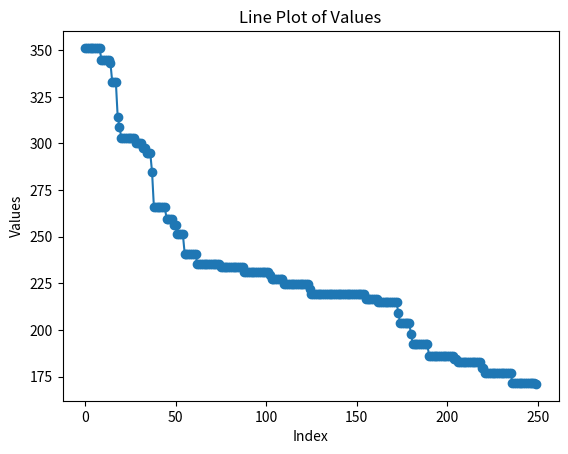

This chart was generated by the following Python code:
import matplotlib.pyplot as plt

values_1 = [351.254, 351.254, 351.254, 351.254, 351.254, 351.254, 351.254, 351.254, 351.254, 344.971, 344.971, 344.971, 344.971, 344.971, 343.282, 332.968, 332.968, 332.968, 314.437, 308.805, 303.172, 303.172, 303.172, 303.172, 303.172, 303.172, 303.172, 303.172, 300.402, 300.402, 300.402, 300.402, 297.631, 297.631, 294.86, 294.86, 294.86, 284.547, 266.015, 266.015, 266.015, 266.015, 266.015, 266.015, 266.015, 259.732, 259.732, 259.732, 259.732, 256.502, 256.502, 251.3, 251.3, 251.3, 251.3, 240.986, 240.986, 240.986, 240.986, 240.986, 240.986, 240.986, 235.354, 235.354, 235.354, 235.354, 235.354, 235.354, 235.354, 235.354, 235.354, 235.354, 235.354, 235.354, 235.354, 233.665, 233.665, 233.665, 233.665, 233.665, 233.665, 233.665, 233.665, 233.665, 233.665, 233.665, 233.665, 233.665, 230.894, 230.894, 230.894, 230.894, 230.894, 230.894, 230.894, 230.894, 230.894, 230.894, 230.894, 230.894, 230.894, 230.894, 229.205, 227.515, 227.515, 227.515, 227.515, 227.515, 227.515, 227.515, 224.745, 224.745, 224.745, 224.745, 224.745, 224.745, 224.745, 224.745, 224.745, 224.745, 224.745, 224.745, 224.745, 224.745, 221.974, 219.203, 219.203, 219.203, 219.203, 219.203, 219.203, 221.974, 221.974, 221.974, 221.974, 221.974, 221.974, 221.974, 221.974, 221.974, 221.974, 226.813, 226.813, 226.813, 226.813, 226.813, 226.813, 226.813, 226.813, 226.813, 226.813, 226.813, 226.813, 226.813, 226.813, 226.813, 226.813, 224.042, 224.042, 224.042, 224.042, 224.042, 224.042, 224.042, 224.042, 222.353, 222.353, 220.663, 218.974, 218.974, 218.974, 218.974, 216.203, 216.203, 216.203, 216.203, 216.203, 216.203, 216.203, 213.433, 213.433, 210.662, 207.891, 207.891, 207.891, 207.891, 207.891, 206.233, 206.233, 206.233, 206.233, 205.855, 205.855, 199.571, 193.288, 193.288, 193.288, 193.288, 193.288, 193.288, 193.288, 193.288, 193.288, 193.288, 187.656, 182.023, 182.023, 182.023, 182.023, 182.023, 182.023, 182.023, 182.023, 182.023, 176.391, 170.759, 170.759, 170.759, 170.759, 170.759, 170.759, 170.759, 170.759, 164.475, 164.475, 164.475, 164.475, 164.475, 164.475, 164.475, 164.475, 164.475, 164.475, 164.016, 164.016, 164.016, 164.016, 164.016, 164.016, 164.016, 164.016, 164.016, 164.016, 166.787, 168.476, 168.476, 168.476, 168.476, 168.476, 168.476]
values_2 = [351.254, 351.254, 351.254, 351.254, 351.254, 351.254, 351.254, 351.254, 351.254, 344.971, 344.971, 344.971, 344.971, 344.971, 343.282, 332.968, 332.968, 332.968, 314.437, 308.805, 314.437, 314.437, 314.437, 314.437, 314.437, 314.437, 314.437, 314.437, 311.666, 311.666, 311.666, 311.666, 308.895, 308.895, 306.125, 306.125, 306.125, 295.812, 277.28, 281.251, 281.251, 281.251, 281.251, 281.251, 281.251, 281.251, 274.968, 274.968, 274.968, 274.968, 271.738, 271.738, 266.535, 266.535, 266.535, 266.535, 256.222, 256.222, 256.222, 256.222, 256.222, 256.222, 256.222, 256.222, 250.589, 250.589, 250.589, 250.589, 250.589, 250.589, 250.589, 250.589, 250.589, 250.589, 250.589, 250.589, 250.589, 250.589, 248.9, 248.9, 248.9, 248.9, 248.9, 248.9, 248.9, 248.9, 248.9, 248.9, 254.532, 264.846, 283.377, 285.039, 285.039, 285.039, 285.039, 282.268, 282.268, 282.268, 282.268, 282.268, 282.268, 282.268, 282.268, 282.268, 282.268, 282.268, 282.268, 282.268, 282.268, 280.579, 280.579, 280.579, 280.579, 280.579, 278.889, 278.889, 278.889, 278.889, 276.119, 276.119, 276.119, 276.119, 276.119, 276.119, 276.119, 276.119, 276.119, 276.119, 276.119, 276.119, 276.119, 276.119, 273.348, 273.348, 273.348, 273.348, 273.348, 270.577, 270.577, 270.577, 273.348, 279.631, 282.402, 288.034, 289.723, 291.413, 293.102, 299.385, 302.156, 308.439, 314.072, 320.355, 325.987, 336.301, 354.832, 360.464, 360.464, 360.464, 360.464, 360.464, 360.464, 360.464, 360.464, 360.464, 360.464, 360.464, 360.464, 363.698, 369.981, 369.982, 369.982, 369.981, 369.982, 372.752, 374.442, 374.442, 374.442, 374.442, 374.442, 374.442, 374.442, 374.442, 374.442, 374.442, 374.442, 374.442, 374.442, 377.212, 378.902, 378.902, 378.902, 378.902, 378.902, 378.902, 378.902, 378.902, 373.269, 367.637, 367.637, 367.637, 367.637, 367.637, 367.637, 367.637, 367.637, 367.637, 367.637, 367.637, 367.637, 363.752, 357.469, 357.469, 357.469, 357.469, 357.469, 357.469, 357.469, 357.469, 351.836, 346.204, 340.572, 334.939, 334.939, 334.939, 334.939, 334.939, 334.939, 334.939, 334.939, 334.939, 328.656, 328.656, 328.656, 328.656, 328.656, 328.656, 328.656, 328.656, 323.024, 317.392, 311.759, 306.127, 306.127, 306.127, 306.127, 306.127, 306.127, 306.127, 306.127, 304.438]
values_3 = [351.254, 351.254, 351.254, 351.254, 351.254, 351.254, 351.254, 351.254, 351.254, 344.971, 344.971, 344.971, 344.971, 344.971, 343.282, 332.968, 332.968, 332.968, 314.437, 308.805, 303.172, 303.172, 303.172, 303.172, 303.172, 303.172, 303.172, 303.172, 300.402, 300.402, 300.402, 300.402, 297.631, 297.631, 294.86, 294.86, 294.86, 284.547, 266.015, 266.015, 266.015, 266.015, 266.015, 266.015, 266.015, 259.732, 259.732, 259.732, 259.732, 256.502, 256.502, 251.3, 251.3, 251.3, 251.3, 240.986, 240.986, 240.986, 240.986, 240.986, 240.986, 240.986, 235.354, 235.354, 235.354, 235.354, 235.354, 235.354, 235.354, 235.354, 235.354, 235.354, 235.354, 235.354, 235.354, 233.665, 233.665, 233.665, 233.665, 233.665, 233.665, 233.665, 233.665, 233.665, 233.665, 233.665, 233.665, 233.665, 230.894, 230.894, 230.894, 230.894, 230.894, 230.894, 230.894, 230.894, 230.894, 230.894, 230.894, 230.894, 230.894, 230.894, 229.205, 227.515, 227.515, 227.515, 227.515, 227.515, 227.515, 227.515, 224.745, 224.745, 224.745, 224.745, 224.745, 224.745, 224.745, 224.745, 224.745, 224.745, 224.745, 224.745, 224.745, 224.745, 221.974, 219.203, 219.203, 219.203, 219.203, 219.203, 219.203, 219.203, 219.203, 219.203, 219.203, 219.203, 219.203, 219.203, 219.203, 219.203, 219.203, 219.203, 219.203, 219.203, 219.203, 219.203, 219.203, 219.203, 219.203, 219.203, 219.203, 219.203, 219.203, 219.203, 219.203, 216.433, 216.433, 216.433, 216.433, 216.433, 216.433, 216.433, 214.775, 214.775, 214.775, 214.775, 214.775, 214.775, 214.775, 214.775, 214.775, 214.775, 214.775, 209.142, 203.51, 203.51, 203.51, 203.51, 203.51, 203.51, 197.878, 192.245, 192.245, 192.245, 192.245, 192.245, 192.245, 192.245, 192.245, 192.245, 185.962, 185.962, 185.962, 185.962, 185.962, 185.962, 185.962, 185.962, 185.962, 185.962, 185.962, 185.962, 185.962, 185.962, 184.273, 184.273, 182.583, 182.583, 182.583, 182.583, 182.583, 182.583, 182.583, 182.583, 182.583, 182.583, 182.583, 182.583, 182.583, 179.813, 179.813, 177.042, 177.042, 177.042, 177.042, 177.042, 177.042, 177.042, 177.042, 177.042, 177.042, 177.042, 177.042, 177.042, 177.042, 177.042, 171.501, 171.501, 171.501, 171.501, 171.501, 171.501, 171.501, 171.501, 171.501, 171.501, 171.501, 171.501, 171.501, 171.042]
plt.plot(values_3, marker='o')
plt.xlabel('Index')
plt.ylabel('Values')
plt.title('Line Plot of Values')
plt.show()